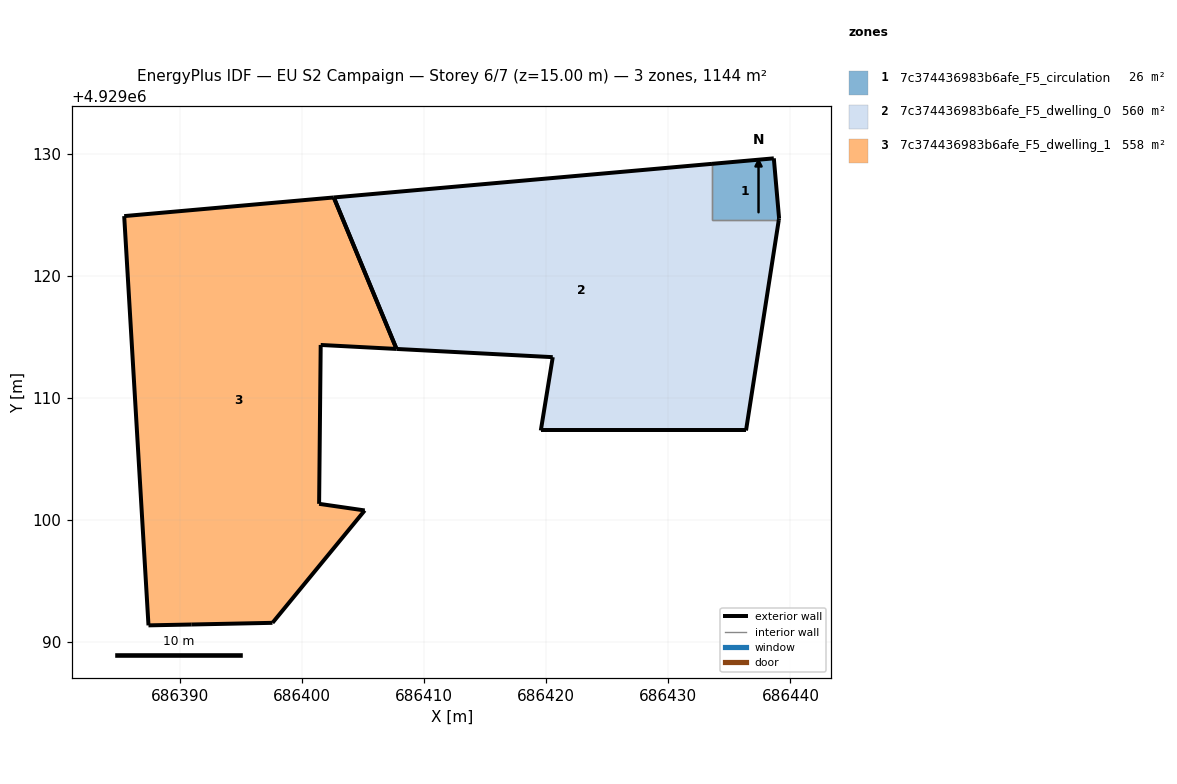
=== STOREY PLAN SPEC (per zone: floor XY polygon, exterior-wall plan segments, windows/doors) ===
zone 1: 7c374436983b6afe_F5_circulation  (25.6 m²)
  floor: (686439.04, 4929124.55) (686439.07, 4929124.71) (686438.64, 4929129.61) (686433.58, 4929129.16) (686433.58, 4929124.55)
  exterior wall: (686433.58, 4929129.16) – (686438.64, 4929129.61)  [5.1 m]
  exterior wall: (686438.64, 4929129.61) – (686439.07, 4929124.71)  [4.9 m]
  exterior wall: (686439.07, 4929124.71) – (686439.04, 4929124.55)  [0.2 m]
  interior walls: 2
zone 2: 7c374436983b6afe_F5_dwelling_0  (560.2 m²)
  floor: (686436.36, 4929107.32) (686439.04, 4929124.55) (686433.58, 4929124.55) (686433.58, 4929129.16) (686402.61, 4929126.40) (686407.75, 4929114.00) (686420.54, 4929113.33) (686419.56, 4929107.32)
  exterior wall: (686439.04, 4929124.55) – (686436.36, 4929107.32)  [17.4 m]
  exterior wall: (686436.36, 4929107.32) – (686419.56, 4929107.32)  [16.8 m]
  exterior wall: (686419.56, 4929107.32) – (686420.54, 4929113.33)  [6.1 m]
  exterior wall: (686420.54, 4929113.33) – (686407.75, 4929114.00)  [12.8 m]
  exterior wall: (686402.61, 4929126.40) – (686433.58, 4929129.16)  [31.1 m]
  exterior wall: (686407.75, 4929114.00) – (686402.61, 4929126.40)  [13.4 m]
  interior walls: 2
zone 3: 7c374436983b6afe_F5_dwelling_1  (558.1 m²)
  floor: (686405.14, 4929100.78) (686401.41, 4929101.32) (686401.54, 4929114.33) (686407.75, 4929114.00) (686402.61, 4929126.40) (686385.45, 4929124.88) (686387.44, 4929091.37) (686390.98, 4929091.44) (686397.59, 4929091.58)
  exterior wall: (686387.44, 4929091.37) – (686385.45, 4929124.88)  [33.6 m]
  exterior wall: (686385.45, 4929124.88) – (686402.61, 4929126.40)  [17.2 m]
  exterior wall: (686407.75, 4929114.00) – (686401.54, 4929114.33)  [6.2 m]
  exterior wall: (686401.54, 4929114.33) – (686401.41, 4929101.32)  [13.0 m]
  exterior wall: (686401.41, 4929101.32) – (686405.14, 4929100.78)  [3.8 m]
  exterior wall: (686405.14, 4929100.78) – (686397.59, 4929091.58)  [11.9 m]
  exterior wall: (686397.59, 4929091.58) – (686390.98, 4929091.44)  [6.6 m]
  exterior wall: (686390.98, 4929091.44) – (686387.44, 4929091.37)  [3.5 m]
  exterior wall: (686402.61, 4929126.40) – (686407.75, 4929114.00)  [13.4 m]

=== DERIVED (storey summary) ===
Building: EU S2 Campaign
Storey: 6 of 7  (floor level z = 15.00 m)
Storey gross floor area: 1143.9 m²
Zones on this storey: 3
  - 7c374436983b6afe_F5_circulation: floor 25.6 m²; exterior wall 10.2 m (30.5 m²); WWR 0.0%
  - 7c374436983b6afe_F5_dwelling_0: floor 560.2 m²; exterior wall 97.6 m (292.9 m²); WWR 0.0%
  - 7c374436983b6afe_F5_dwelling_1: floor 558.1 m²; exterior wall 109.3 m (327.9 m²); WWR 0.0%
Zone adjacency (shared interzone walls):
  - 7c374436983b6afe_F5_circulation ↔ 7c374436983b6afe_F5_dwelling_0